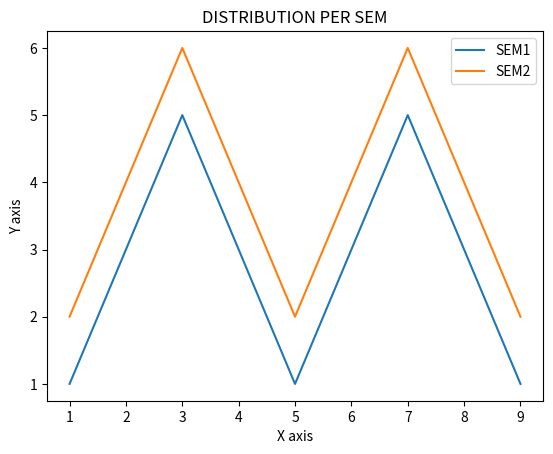

Here is the Python script that generated this plot:
import matplotlib.pyplot as plt;

x = [1, 2, 3, 4, 5, 6, 7, 8, 9]
y1 = [1, 3, 5, 3, 1, 3, 5, 3, 1]
y2 = [2, 4, 6, 4, 2, 4, 6, 4, 2]
plt.plot(x, y1, label="SEM1")
plt.plot(x, y2, label="SEM2")
plt.plot()

plt.xlabel("X axis")
plt.ylabel("Y axis")
plt.title("DISTRIBUTION PER SEM")
plt.legend()
plt.show()